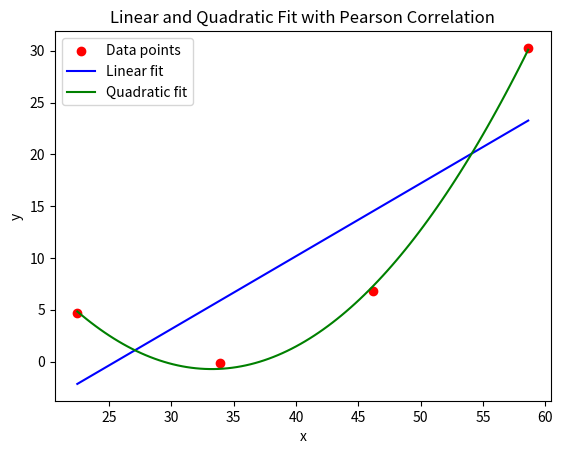

Recreate this plot in Python.
import numpy as np
import matplotlib.pyplot as plt
from scipy.optimize import curve_fit
from scipy.stats import pearsonr

# 给定的数据
data = np.array([
    [22.471471, 4.640862],
    [33.948949, -0.147486],
    [46.207207, 6.788575],
    [58.621622, 30.274436]
])

# 获取 x 和 y 的数据
x = data[:, 0]
y = data[:, 1]

# 计算皮尔逊相关系数
correlation, p_value = pearsonr(x, y)

print("Pearson correlation coefficient:", correlation)
print("P-value:", p_value)

# 尝试线性拟合
linear_fit = np.polyfit(x, y, 1)
linear_model = np.poly1d(linear_fit)

# 尝试二次多项式拟合
quadratic_fit = np.polyfit(x, y, 2)
quadratic_model = np.poly1d(quadratic_fit)

# 生成拟合曲线
x_fit = np.linspace(min(x), max(x), 100)
y_linear = linear_model(x_fit)
y_quadratic = quadratic_model(x_fit)

# 绘制数据点和拟合曲线
plt.scatter(x, y, color='red', label='Data points')
plt.plot(x_fit, y_linear, color='blue', label='Linear fit')
plt.plot(x_fit, y_quadratic, color='green', label='Quadratic fit')
plt.xlabel('x')
plt.ylabel('y')
plt.title('Linear and Quadratic Fit with Pearson Correlation')
plt.legend()
plt.show()
